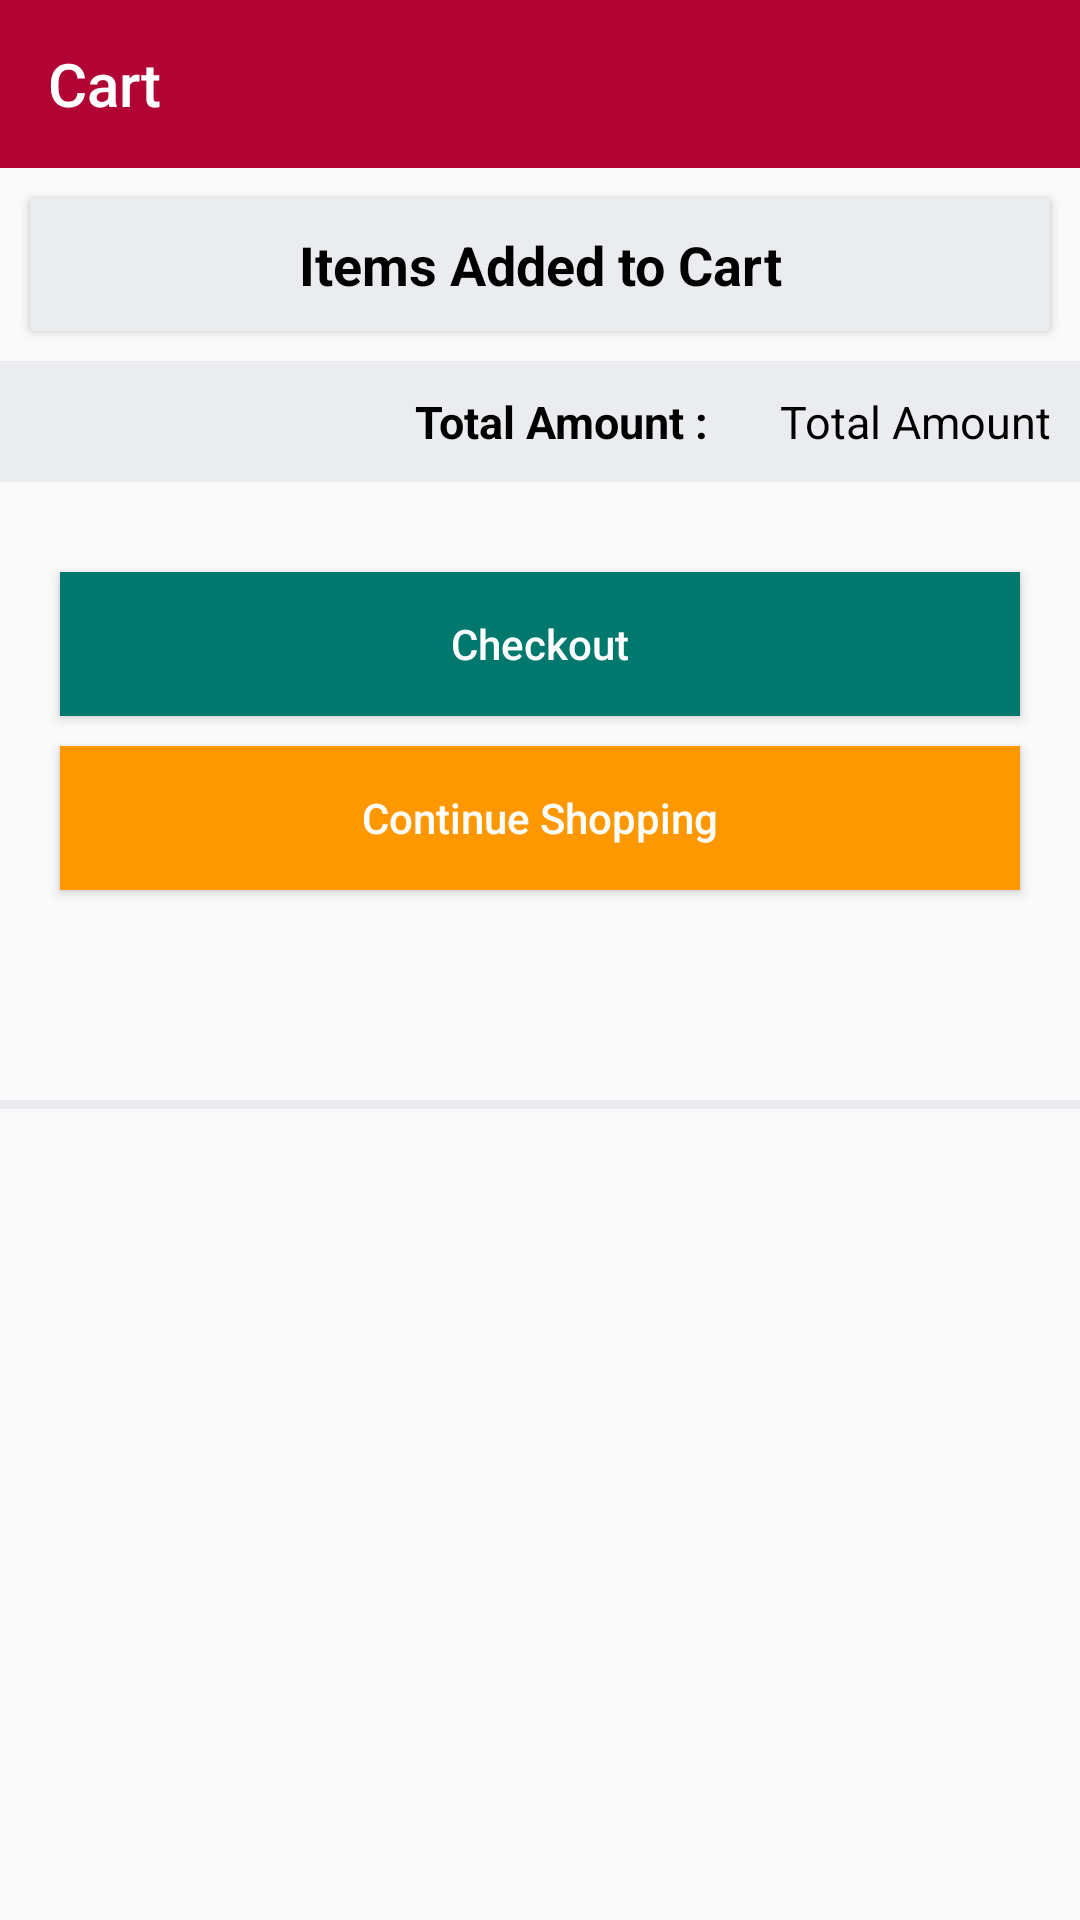

Reconstruct the res/layout file that produces this screen, plus the resources it refers to.
<!-- AndroidManifest.xml: application theme Theme.AgriApplication -->
<!-- res/layout/activity_add_to_cart.xml -->
<?xml version="1.0" encoding="utf-8"?>
<ScrollView xmlns:android="http://schemas.android.com/apk/res/android"
    xmlns:app="http://schemas.android.com/apk/res-auto"
    xmlns:tools="http://schemas.android.com/tools"
    android:layout_width="match_parent"
    android:layout_height="match_parent"
    android:orientation="vertical">

    <LinearLayout
        android:layout_width="match_parent"
        android:layout_height="match_parent"
        android:orientation="vertical">
        <androidx.appcompat.widget.Toolbar
            android:layout_width="match_parent"
            android:layout_height="wrap_content"
            android:background="#B10435"
            android:id="@+id/toolbarcart"
            android:theme="@style/ThemeOverlay.AppCompat.Dark.ActionBar"
            app:title="Cart"
            app:titleTextColor="@color/white"/>
        <LinearLayout
            android:layout_width="match_parent"
            android:layout_height="wrap_content"
            android:orientation="vertical"
            android:id="@+id/notempty">



        <androidx.cardview.widget.CardView
            android:layout_width="match_parent"
            android:layout_height="wrap_content"
            android:layout_margin="10dp"
            android:elevation="5dp">
            <LinearLayout
                android:layout_width="match_parent"
                android:layout_height="wrap_content"
                android:orientation="vertical"
                android:background="@color/Gray">


                <TextView
                    android:layout_width="match_parent"
                    android:layout_height="wrap_content"
                    android:layout_margin="5dp"
                    android:padding="5dp"
                    android:ellipsize="end"
                    android:gravity="center"
                    android:justificationMode="inter_word"
                    android:text="Items Added to Cart"
                    android:textStyle="bold"
                    android:textSize="18dp"
                    android:textColor="@color/black" />

            </LinearLayout>
        </androidx.cardview.widget.CardView>

        <androidx.recyclerview.widget.RecyclerView
            android:layout_width="match_parent"
            android:layout_height="wrap_content"
            android:id="@+id/cart_items"/>


<LinearLayout
    android:layout_width="match_parent"
    android:layout_height="wrap_content"
    android:orientation="horizontal"
    android:background="@color/Gray"

    android:gravity="right">

        <TextView
            android:layout_width="wrap_content"
            android:layout_height="wrap_content"
            android:background="@color/Gray"
            android:gravity="right"
            android:padding="10dp"
            android:textStyle="bold"
            android:text="Total Amount : "
            android:textColor="@color/black"
            android:textSize="15dp" />
    <TextView
        android:id="@+id/total"
        android:layout_width="wrap_content"
        android:layout_height="wrap_content"
        android:background="@color/Gray"
        android:gravity="right"
        android:padding="10dp"
        android:text="Total Amount"
        android:textColor="@color/black"
        android:textSize="15dp" />

</LinearLayout>
        <Button
            android:id="@+id/chout"
            android:layout_width="match_parent"
            android:layout_height="wrap_content"
            android:layout_gravity="center_horizontal"
            android:layout_marginHorizontal="20dp"
            android:layout_marginTop="30dp"
            android:textAllCaps="false"
            android:text="Checkout"
            android:textColor="@color/white"
            android:background="@color/Green"
            android:layout_marginBottom="10dp"/>
        <Button
            android:id="@+id/contnu"
            android:layout_width="match_parent"
            android:layout_height="wrap_content"
            android:layout_gravity="center"
            android:layout_marginHorizontal="20dp"
            android:textAllCaps="false"
            android:text="Continue Shopping"
            android:textColor="@color/white"
            android:background="#FF9800"
            android:layout_marginBottom="70dp"/>

        <View
            android:layout_width="match_parent"
            android:layout_height="3dp"
            android:background="@color/Gray" />
        </LinearLayout>

<LinearLayout
    android:layout_width="match_parent"
    android:layout_height="match_parent"
    android:id="@+id/emptyc"
    android:orientation="vertical"
    android:visibility="gone">

    <ImageView
        android:layout_width="match_parent"
        android:layout_height="400dp"
        android:gravity="center"
        android:src="@drawable/emptycart"
        android:scaleType="fitXY"/>

</LinearLayout>
        </LinearLayout>

</ScrollView>
<!-- resources referenced by this layout -->
<resources>
  <color name="Gray">#EBECF0</color>
  <color name="Green">#01786D</color>
  <color name="black">#FF000000</color>
  <color name="white">#FFFFFFFF</color>
  <style name="Theme.AgriApplication" parent="Theme.AppCompat.Light.NoActionBar">
          
          <item name="colorPrimary">@color/Brown</item>
          <item name="colorPrimaryVariant">@color/Brown</item>
          <item name="colorOnPrimary">@color/white</item>
          
          <item name="colorSecondary">@color/teal_200</item>
          <item name="colorSecondaryVariant">@color/teal_700</item>
          <item name="colorOnSecondary">@color/black</item>
          
          <item name="android:statusBarColor" tools:targetApi="l">?attr/colorPrimaryVariant</item>
          
      </style>
  <color name="Brown">#B10435</color>
  <color name="teal_200">#FF03DAC5</color>
  <color name="teal_700">#FF018786</color>
</resources>
